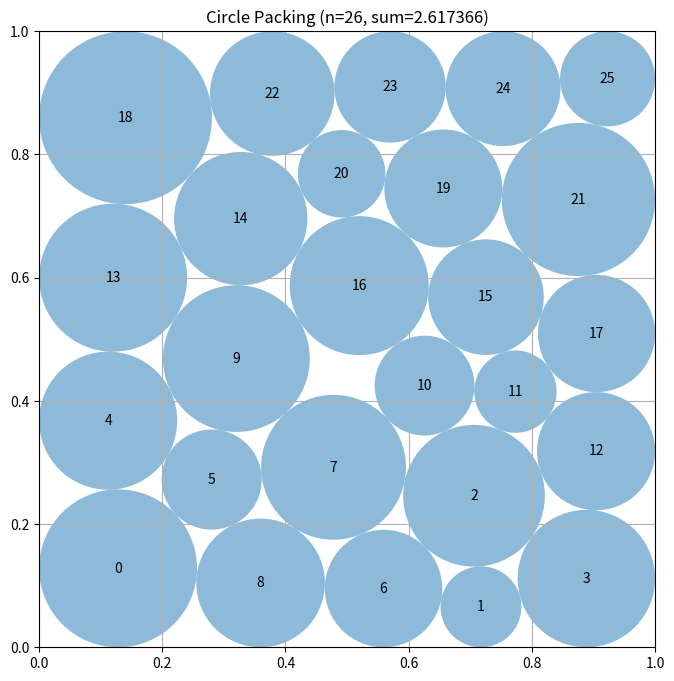

Generate this figure with matplotlib:
"""Constructor-based circle packing for n=26 circles"""
import numpy as np


def construct_packing():
    """Optimize eight deterministic six-row, variable-radius packing seeds."""
    # Keep the original construction as a guaranteed-valid fallback.
    fallback_r = 0.1
    fallback = np.array(
        [[x, y] for y in (0.1, 0.3, 0.5, 0.7, 0.9)
                  for x in (0.1, 0.3, 0.5, 0.7, 0.9)],
        dtype=float,
    )
    small = 0.1 * (3.0 - 2.0 * np.sqrt(2.0)) - 1.0e-8
    fallback = np.vstack((fallback, [[small, small]]))
    fallback_radii = np.r_[np.full(25, fallback_r, dtype=float), small]
    best = fallback.copy()
    best_radii = fallback_radii.copy()
    best_sum = float(best_radii.sum())

    # The six rows have 4,5,4,5,4,4 circles, respectively.  Alternating
    # offsets expose diagonal contacts instead of restricting the search to
    # the incumbent's square contact graph.
    try:
        from scipy.optimize import minimize

        counts = (4, 5, 4, 5, 4, 4)
        seeds = []
        for mirror, reverse, skew in (
            (0, 0, 0.000), (1, 0, 0.000), (0, 1, 0.000), (1, 1, 0.000),
            (0, 0, 0.012), (1, 0, -0.012), (0, 1, 0.009), (1, 1, -0.009),
        ):
            pts = []
            for row, count in enumerate(counts):
                yy = 0.075 + row * 0.165
                width = (count - 1) * 0.155
                offset = (0.025 if row % 2 else 0.0) + skew * (row - 2.5)
                xx = (1.0 - width) * 0.5 + offset
                xs = np.linspace(xx, xx + width, count)
                if mirror:
                    xs = 1.0 - xs
                pts.extend((float(x), yy) for x in xs)
            if reverse:
                pts = [(x, 1.0 - y) for x, y in pts[::-1]]
            # Start closer to the useful large-radius basin.  The row pitch
            # and horizontal spacing still leave positive separation slack,
            # while the increased radii reduce the optimizer's tendency to
            # settle near the small-radius boundary solution.
            rr = np.full(26, 0.072, dtype=float)
            seeds.append(np.r_[np.asarray(pts, dtype=float).ravel(), rr])

        def constraints(z):
            """Return wall and pairwise squared-distance inequalities."""
            p = z[:52].reshape(26, 2)
            r = z[52:]
            out = [p[:, 0] - r, p[:, 1] - r,
                   1.0 - p[:, 0] - r, 1.0 - p[:, 1] - r]
            for i in range(26):
                d = p[i + 1:] - p[i]
                out.append(np.einsum("ij,ij->i", d, d) -
                           (r[i] + r[i + 1:]) ** 2 - 2.0e-9)
            return np.concatenate(out)

        for seed in seeds:
            result = minimize(
                lambda z: -float(np.sum(z[52:])),
                seed,
                method="SLSQP",
                bounds=[(0.0, 1.0)] * 52 + [(1.0e-5, 0.25)] * 26,
                constraints={"type": "ineq", "fun": constraints},
                options={"maxiter": 450, "ftol": 2.0e-9, "disp": False},
            )
            if not result.success:
                continue
            z = np.asarray(result.x, dtype=float)
            p, r = z[:52].reshape(26, 2), z[52:].copy()
            slack = np.min(constraints(z))
            if slack < 0.0:
                r *= max(0.0, 1.0 + slack / max(1.0e-12, r.max()))
                z[52:] = r
            if float(r.sum()) > best_sum and np.min(constraints(z)) >= -2.0e-8:
                best, best_radii, best_sum = p.copy(), r.copy(), float(r.sum())

        # Local six-circle Delaunay cavity retessellation.  Each cavity
        # deletes one stressed circle and its five nearest neighbors,
        # reseeds those six sites as a rotated hexagon, and then releases
        # all center/radius variables in one bounded constrained polish.
        # The old incumbent is retained unless the complete result is valid
        # and strictly improves its radius sum.
        cavity_scores = [
            int(np.argmin(best_radii)),
            int(np.argmin(np.sum(
                np.maximum(
                    np.sqrt(np.maximum(
                        np.sum((best[:, None, :] - best[None, :, :]) ** 2,
                               axis=2), 1.0e-24))
                        - best_radii[:, None] - best_radii[None, :],
                    0.0), axis=1))),
            int(np.argmin(np.sum((best - np.array([0.5, 0.5])) ** 2, axis=1))),
        ]
        seen = set()
        for cavity, angle in zip(cavity_scores, (0.0, np.pi / 12.0,
                                                  np.pi / 6.0)):
            if cavity in seen:
                continue
            seen.add(cavity)

            delta = best - best[cavity]
            distances = np.sqrt(np.maximum(np.sum(delta * delta, axis=1),
                                            1.0e-24))
            selected = np.argsort(distances)[:6]
            centroid = np.mean(best[selected], axis=0)
            neighbor_distances = distances[selected[1:]]
            hex_radius = float(np.median(neighbor_distances))
            hex_radius = max(0.055, min(0.145, 0.72 * hex_radius))

            start_p = best.copy()
            for k, index in enumerate(selected):
                theta = angle + 2.0 * np.pi * k / 6.0
                start_p[index] = centroid + hex_radius * np.array(
                    [np.cos(theta), np.sin(theta)], dtype=float)

            # Give the cavity a conservative feasible scale before polishing.
            # For each selected site, both walls and the closest exterior
            # center provide a local upper bound on its initial radius.
            start_r = best_radii.copy()
            for index in selected:
                wall = min(start_p[index, 0], start_p[index, 1],
                           1.0 - start_p[index, 0], 1.0 - start_p[index, 1])
                exterior = np.delete(np.arange(26), selected)
                if exterior.size:
                    gap = np.sqrt(np.sum(
                        (best[exterior] - start_p[index]) ** 2, axis=1))
                    wall = min(wall, 0.5 * float(np.min(gap)))
                start_r[index] = max(1.0e-5, 0.90 * wall)

            start_p = np.clip(start_p, 1.0e-5, 1.0 - 1.0e-5)
            start = np.r_[start_p.ravel(), start_r]
            result = minimize(
                lambda z: -float(np.sum(z[52:])),
                start,
                method="SLSQP",
                bounds=[(0.0, 1.0)] * 52 + [(1.0e-5, 0.25)] * 26,
                constraints={"type": "ineq", "fun": constraints},
                options={"maxiter": 320, "ftol": 2.0e-9, "disp": False},
            )
            if not result.success:
                continue

            z = np.asarray(result.x, dtype=float).copy()
            p = z[:52].reshape(26, 2).copy()
            r = z[52:].copy()
            checked = np.r_[p.ravel(), r]
            if np.min(constraints(checked)) >= -2.0e-8:
                value = float(np.sum(r))
                if value > best_sum:
                    best, best_radii, best_sum = p, r, value
    except Exception:
        pass

    return best, best_radii, best_sum


def compute_max_radii(centers):
    """Compute feasible radii by boundary initialization and pairwise projection."""
    n = centers.shape[0]
    radii = np.min(
        np.column_stack((centers[:, 0], centers[:, 1],
                         1.0 - centers[:, 0], 1.0 - centers[:, 1])),
        axis=1,
    )

    for _ in range(12):
        changed = False
        for i in range(n):
            for j in range(i + 1, n):
                d = float(np.linalg.norm(centers[i] - centers[j]))
                excess = radii[i] + radii[j] - d
                if excess > 1e-12:
                    total = radii[i] + radii[j]
                    if total > 0.0:
                        radii[i] -= excess * radii[i] / total
                        radii[j] -= excess * radii[j] / total
                        changed = True
        if not changed:
            break
    return np.maximum(radii, 0.0)


def run_packing():
    """Run the circle packing constructor for n=26."""
    centers, radii, sum_radii = construct_packing()
    return centers, radii, sum_radii


def visualize(centers, radii):
    """Visualize the circle packing."""
    import matplotlib.pyplot as plt
    from matplotlib.patches import Circle

    fig, ax = plt.subplots(figsize=(8, 8))
    ax.set_xlim(0, 1)
    ax.set_ylim(0, 1)
    ax.set_aspect("equal")
    ax.grid(True)

    for i, (center, radius) in enumerate(zip(centers, radii)):
        ax.add_patch(Circle(center, radius, alpha=0.5))
        ax.text(center[0], center[1], str(i), ha="center", va="center")

    plt.title(f"Circle Packing (n={len(centers)}, sum={sum(radii):.6f})")
    plt.show()


if __name__ == "__main__":
    centers, radii, sum_radii = run_packing()
    print(f"Sum of radii: {sum_radii}")
    visualize(centers, radii)
